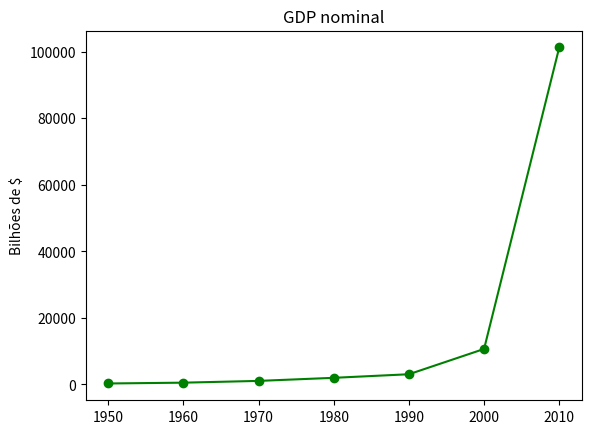

Here is the Python script that generated this plot:
from matplotlib import pyplot as plt

years = [1950, 1960, 1970, 1980, 1990, 2000, 2010]
gdp = [300.2, 543.3, 1075.9, 2000.9,  3075.2, 10675.9, 101275.1]

plt.plot(years, gdp, color='green', marker='o', linestyle='solid')

plt.title("GDP nominal")

plt.ylabel("Bilhões de $")
plt.show()